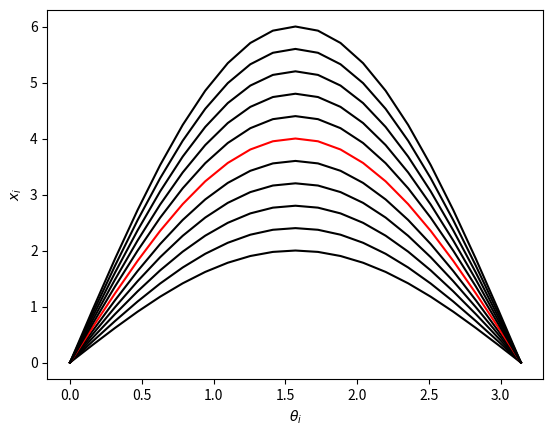
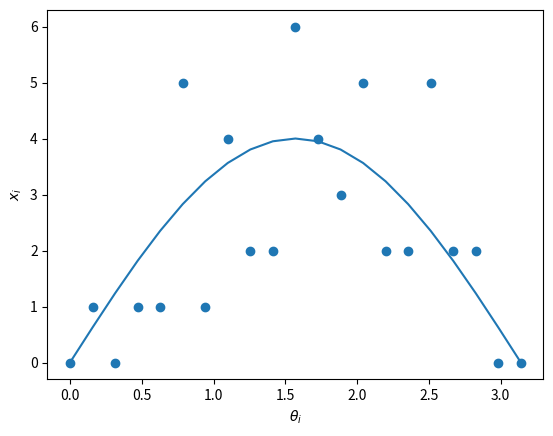
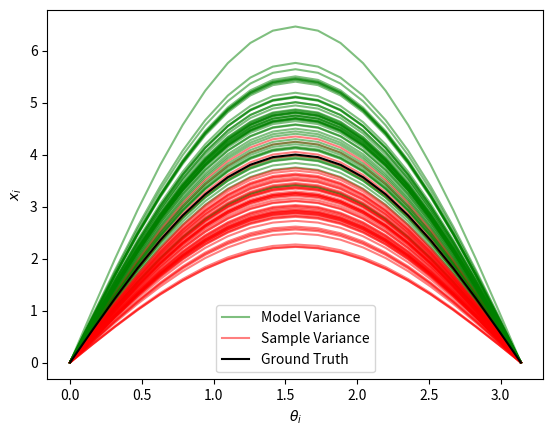
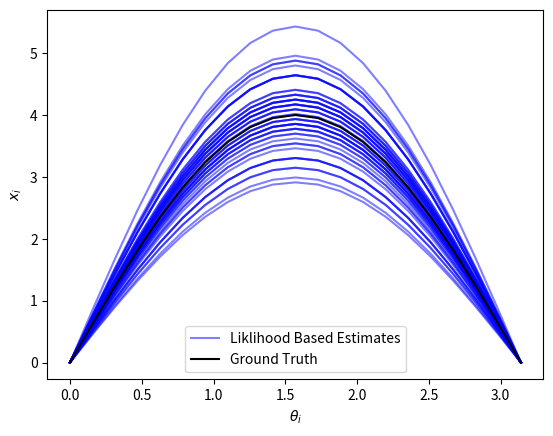

The script that saved these images, in order:
import numpy as np
import matplotlib.pyplot as plt
from scipy.optimize import minimize
from scipy.special import loggamma

k_true = 4

x = np.linspace(0, np.pi, 21)
base_rate_parameters = np.sin(x)

rate_parameters = k_true * base_rate_parameters

plt.figure("Toy Model - Different k values")
for k in np.linspace(0.5*k_true, 1.5*k_true, 11):

    color = 'r' if k == k_true else 'k'
    plt.plot(x, k*base_rate_parameters, color=color)

plt.xlabel(r"$\theta_i$")
plt.ylabel("$x_i$")

plt.figure("Toy Model - Sample")
sample = np.array([np.random.poisson(rate) for rate in rate_parameters])
plt.scatter(x, sample)
plt.plot(x, rate_parameters)
plt.xlabel(r"$\theta_i$")
plt.ylabel("$x_i$")

def poisson_log_likilihood(lam, x):
    """ Negative log of the likelihood"""
    return lam + loggamma(x+1) - np.log(lam)*x

for i in range(50):

    sample = np.array([np.random.poisson(rate) for rate in rate_parameters])
    def correct_variance(k):
        model = k*np.sin(x)
        non_zero = model != 0
        return np.sum(((model[non_zero] - sample[non_zero])**2)/model[non_zero])

    def incorrect_variance(k):
        model = k*np.sin(x)
        non_zero = sample != 0
        return np.sum(((model[non_zero] - sample[non_zero])**2)/sample[non_zero])

    def log_liklihood_objective(k):
        model = k * np.sin(x)
        non_zero = model != 0
        log_liklihoods = [poisson_log_likilihood(m, s) for (m, s) in zip(model[non_zero], sample[non_zero])]
        return np.sum(log_liklihoods)


    correct = minimize(correct_variance, (1.0, )).x
    incorrect = minimize(incorrect_variance, (1.0, )).x
    like = minimize(log_liklihood_objective, (1.0,)).x

    print(correct, incorrect, like)

    plt.figure("Toy Model - Fitting - Variance Based")

    ax_correct = plt.plot(x, base_rate_parameters*correct, color='g', alpha=0.5)[0]
    ax_incorrect = plt.plot(x, base_rate_parameters*incorrect, color='r', alpha=0.5)[0]

    plt.figure("Toy Model - Fitting - Likilihood Based")

    ax_like = plt.plot(x, base_rate_parameters*like, color='b', alpha=0.5)[0]


plt.figure("Toy Model - Fitting - Variance Based")
ax_gt = plt.plot(x, rate_parameters, color='k')[0]
plt.xlabel(r"$\theta_i$")
plt.ylabel("$x_i$")
plt.legend([ax_correct, ax_incorrect, ax_gt], ["Model Variance", "Sample Variance", "Ground Truth"])

plt.figure("Toy Model - Fitting - Likilihood Based")
ax_gt = plt.plot(x, rate_parameters, color='k')[0]
plt.xlabel(r"$\theta_i$")
plt.ylabel("$x_i$")
plt.legend([ax_like, ax_gt], ["Liklihood Based Estimates", "Ground Truth"])

plt.show()